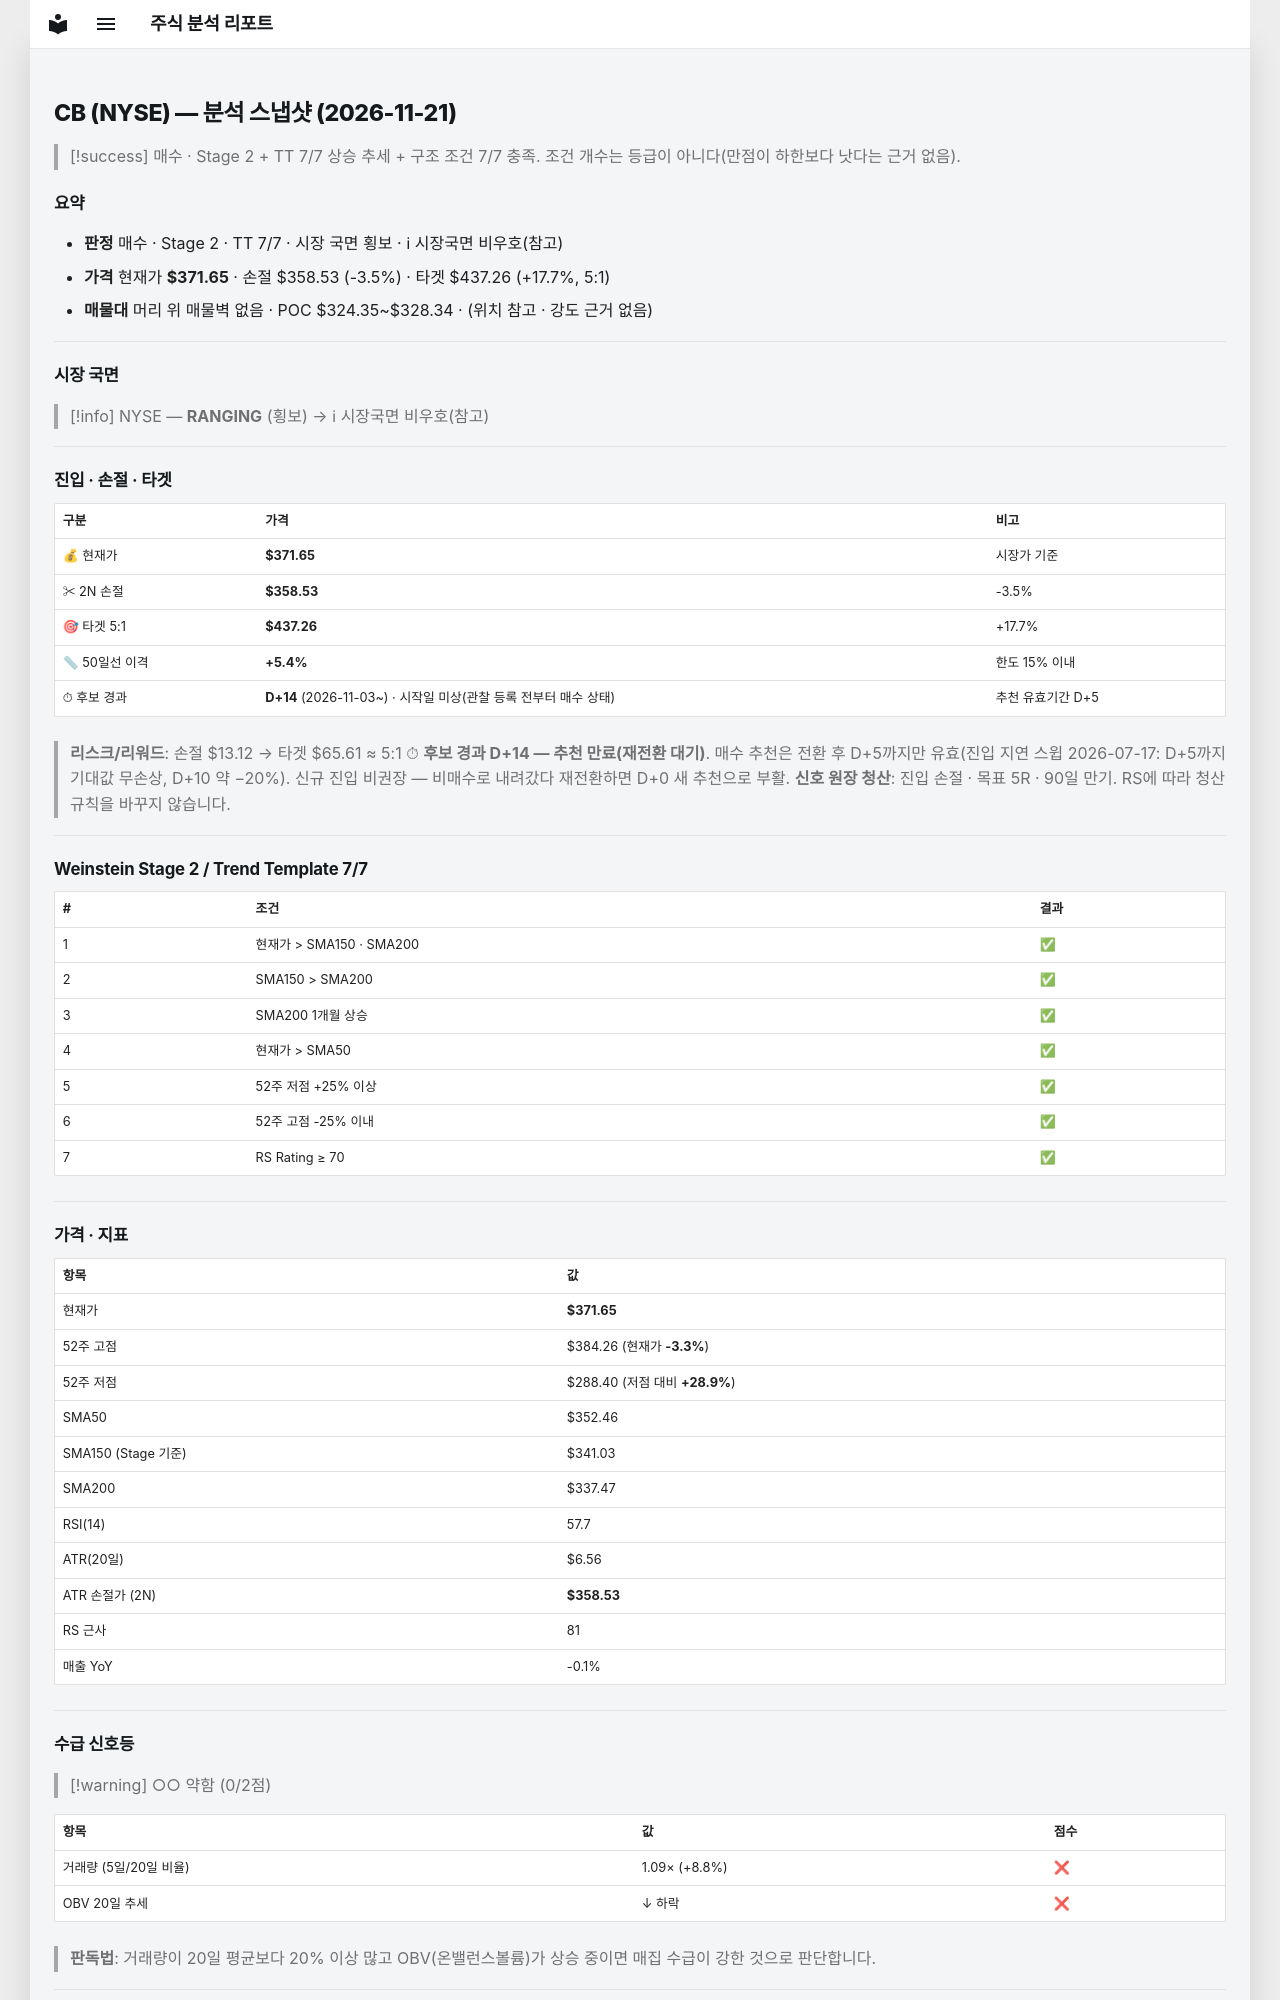

repository: soloandco/stock-reports · page: snapshots/CB-2026-11-21/index.html · generator: mkdocs

---
type: analysis-snapshot
title: CB 분석 스냅샷
ticker: CB
market: NYSE
created: 2026-11-21
updated: 2026-11-21
bar-date: 2026-11-20
verdict: 매수후보
real-rr: 0.96
sma50-gap-pct: 5.4
candidate-days: 14
candidate-since: 2026-11-03
candidate-start-unknown: true
weekly-position: 돌파후되돌림
weekly-overhead-price: 384.26
weekly-overhead-pct: 3.4
stage: 2
trend-template-score: 7
tt-max: 7
ma-set: sma-50-150-200
price: 371.6499938964844
stop-price: 358.5278956830734
market-regime: RANGING
supply-demand-score: 0/2
supply-demand-label: 약함
status: tracking
tags:
  - stock-agent
  - watchlist
  - CB
  - analysis
related:
  - "[[analysis-template]]"
---

# CB (NYSE) — 분석 스냅샷 (2026-11-21)

> [!success] 매수 · Stage 2 + TT 7/7
> 상승 추세 + 구조 조건 7/7 충족. 조건 개수는 등급이 아니다(만점이 하한보다 낫다는 근거 없음).

## 요약

- **판정** 매수 · Stage 2 · TT 7/7 · 시장 국면 횡보 · ℹ 시장국면 비우호(참고)
- **가격** 현재가 **$371.65** · 손절 $358.53 (-3.5%) · 타겟 $437.26 (+17.7%, 5:1)
- **매물대** 머리 위 매물벽 없음 · POC $324.35~$328.34 · (위치 참고 · 강도 근거 없음)

---

## 시장 국면

> [!info] NYSE — **RANGING** (횡보) → ℹ 시장국면 비우호(참고)

---

## 진입 · 손절 · 타겟

| 구분 | 가격 | 비고 |
|------|------|------|
| 💰 현재가 | **$371.65** | 시장가 기준 |
| ✂ 2N 손절 | **$358.53** | -3.5% |
| 🎯 타겟 5:1 | **$437.26** | +17.7% |
| 📏 50일선 이격 | **+5.4%** | 한도 15% 이내 |
| ⏱ 후보 경과 | **D+14** (2026-11-03~) · 시작일 미상(관찰 등록 전부터 매수 상태) | 추천 유효기간 D+5 |

> **리스크/리워드**: 손절 $13.12 → 타겟 $65.61 ≈ 5:1
> ⏱ **후보 경과 D+14 — 추천 만료(재전환 대기)**. 매수 추천은 전환 후 D+5까지만 유효(진입 지연 스윕 2026-07-17: D+5까지 기대값 무손상, D+10 약 −20%). 신규 진입 비권장 — 비매수로 내려갔다 재전환하면 D+0 새 추천으로 부활.
> **신호 원장 청산**: 진입 손절 · 목표 5R · 90일 만기. RS에 따라 청산 규칙을 바꾸지 않습니다.

---

## Weinstein Stage 2 / Trend Template 7/7

| # | 조건 | 결과 |
|---|------|------|
| 1 | 현재가 > SMA150 · SMA200 | ✅ |
| 2 | SMA150 > SMA200 | ✅ |
| 3 | SMA200 1개월 상승 | ✅ |
| 4 | 현재가 > SMA50 | ✅ |
| 5 | 52주 저점 +25% 이상 | ✅ |
| 6 | 52주 고점 -25% 이내 | ✅ |
| 7 | RS Rating ≥ 70 | ✅ |

---

## 가격 · 지표

| 항목 | 값 |
|------|---|
| 현재가 | **$371.65** |
| 52주 고점 | $384.26 (현재가 **-3.3%**) |
| 52주 저점 | $288.40 (저점 대비 **+28.9%**) |
| SMA50 | $352.46 |
| SMA150 (Stage 기준) | $341.03 |
| SMA200 | $337.47 |
| RSI(14) | 57.7 |
| ATR(20일) | $6.56 |
| ATR 손절가 (2N) | **$358.53** |
| RS 근사 | 81 |
| 매출 YoY | -0.1% |

---
## 수급 신호등

> [!warning] ○○ 약함 (0/2점)

| 항목 | 값 | 점수 |
|------|------|------|
| 거래량 (5일/20일 비율) | 1.09× (+8.8%) | ❌ |
| OBV 20일 추세 | ↓ 하락 | ❌ |

> **판독법**: 거래량이 20일 평균보다 20% 이상 많고 OBV(온밸런스볼륨)가 상승 중이면 매집 수급이 강한 것으로 판단합니다.

---
